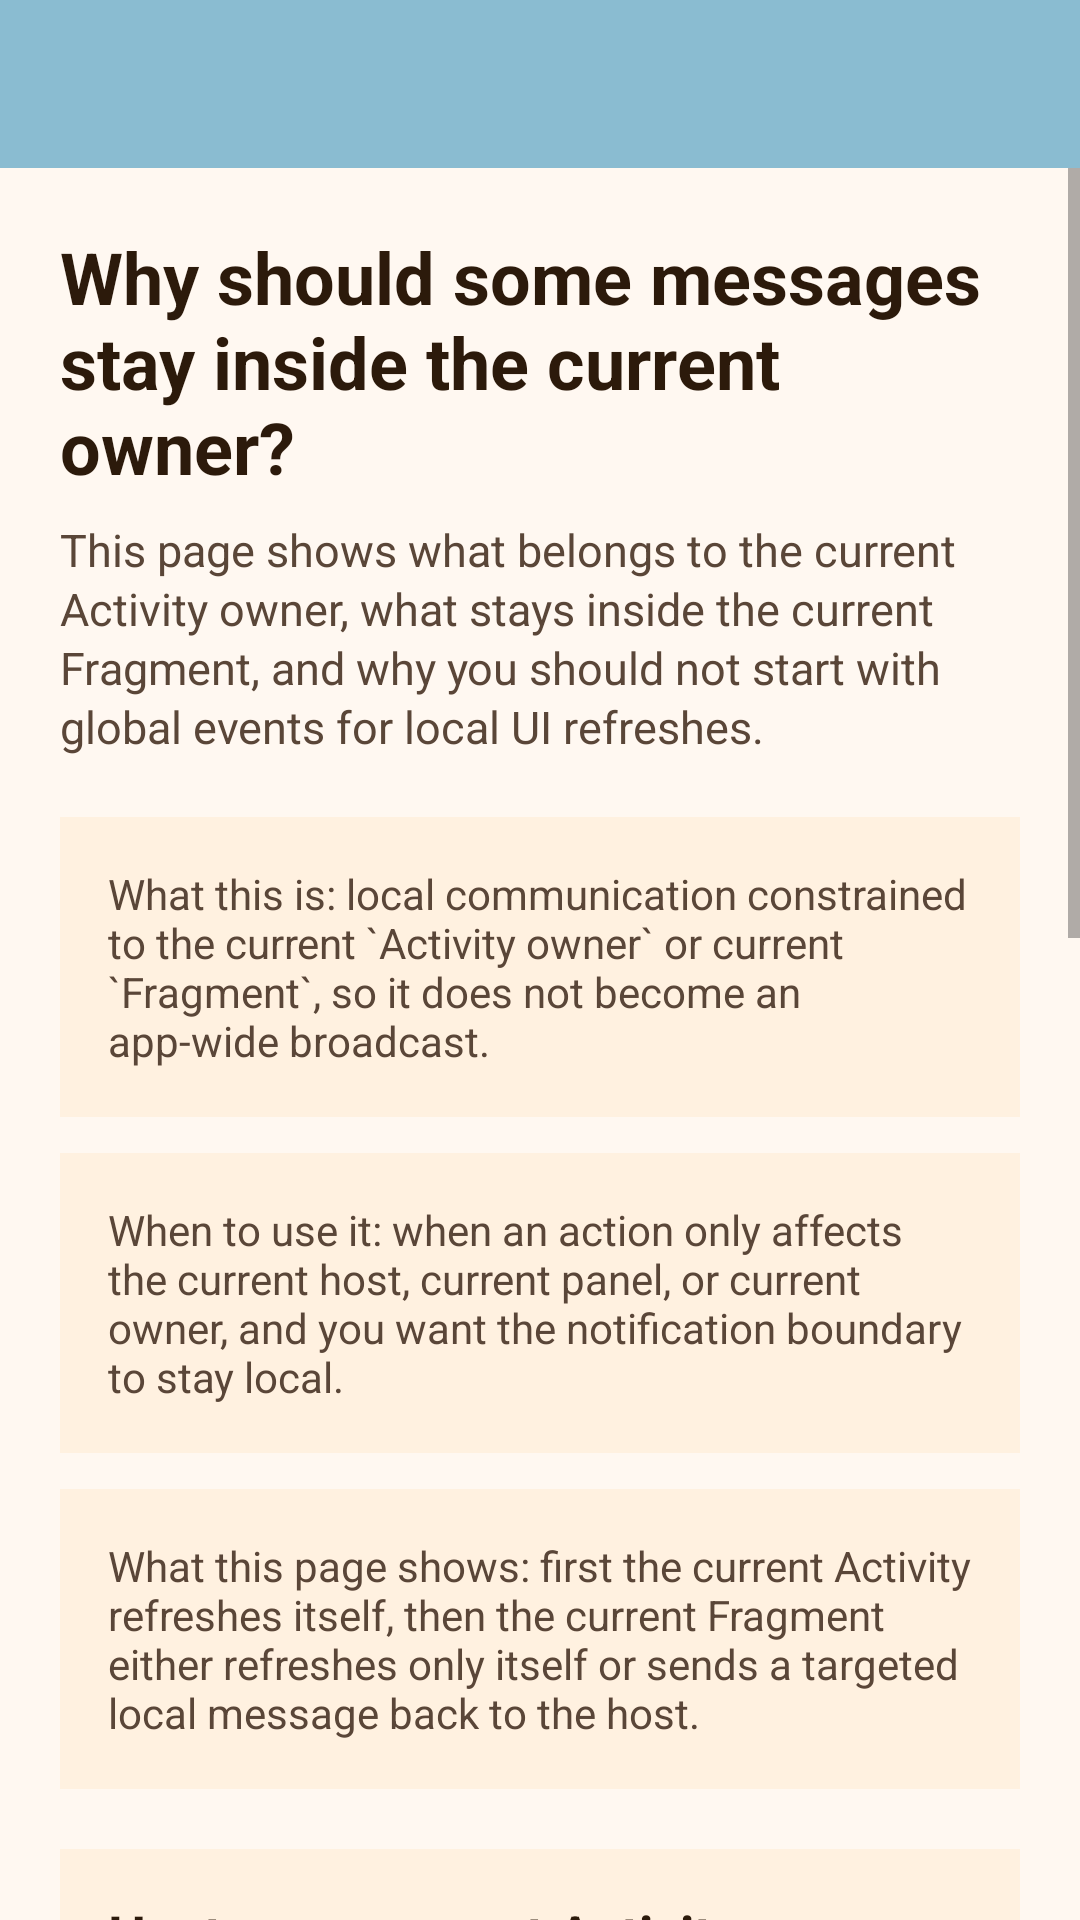

Write the Android layout XML for this screen, with the resource values it uses.
<!-- AndroidManifest.xml: application theme AppTheme -->
<!-- res/layout/activity_scope_case.xml -->
<?xml version="1.0" encoding="utf-8"?>
<androidx.constraintlayout.widget.ConstraintLayout xmlns:android="http://schemas.android.com/apk/res/android"
    xmlns:app="http://schemas.android.com/apk/res-auto"
    xmlns:tools="http://schemas.android.com/tools"
    android:layout_width="match_parent"
    android:layout_height="match_parent"
    android:background="#FFF8F1"
    tools:context="com.logan.flowbusapp.ScopeCaseActivity">

    <androidx.appcompat.widget.Toolbar
        android:id="@+id/toolbar"
        android:layout_width="match_parent"
        android:layout_height="wrap_content"
        android:background="@color/autumn_wave"
        app:layout_constraintTop_toTopOf="parent"
        app:popupTheme="@style/ThemeOverlay.AppCompat.Light"
        app:theme="@style/AppTheme.Toolbar"
        app:titleTextColor="@android:color/white" />

    <ScrollView
        android:id="@+id/scrollScopeContent"
        android:layout_width="0dp"
        android:layout_height="0dp"
        android:fillViewport="true"
        app:layout_constraintBottom_toBottomOf="parent"
        app:layout_constraintEnd_toEndOf="parent"
        app:layout_constraintStart_toStartOf="parent"
        app:layout_constraintTop_toBottomOf="@id/toolbar">

        <LinearLayout
            android:layout_width="match_parent"
            android:layout_height="wrap_content"
            android:orientation="vertical"
            android:padding="20dp">

            <TextView
                android:layout_width="match_parent"
                android:layout_height="wrap_content"
                android:text="@string/scope_case_headline"
                android:textColor="#2C1A0B"
                android:textSize="24sp"
                android:textStyle="bold" />

            <TextView
                android:layout_width="match_parent"
                android:layout_height="wrap_content"
                android:layout_marginTop="8dp"
                android:lineSpacingExtra="2dp"
                android:text="@string/scope_case_subtitle"
                android:textColor="#5A4638"
                android:textSize="15sp" />

            <TextView
                android:layout_width="match_parent"
                android:layout_height="wrap_content"
                android:layout_marginTop="20dp"
                android:background="#FFF1E0"
                android:padding="16dp"
                android:text="@string/scope_case_intro_what"
                android:textColor="#5A4638"
                android:textSize="14sp" />

            <TextView
                android:layout_width="match_parent"
                android:layout_height="wrap_content"
                android:layout_marginTop="12dp"
                android:background="#FFF1E0"
                android:padding="16dp"
                android:text="@string/scope_case_intro_when"
                android:textColor="#5A4638"
                android:textSize="14sp" />

            <TextView
                android:layout_width="match_parent"
                android:layout_height="wrap_content"
                android:layout_marginTop="12dp"
                android:background="#FFF1E0"
                android:padding="16dp"
                android:text="@string/scope_case_intro_demo"
                android:textColor="#5A4638"
                android:textSize="14sp" />

            <LinearLayout
                android:id="@+id/cardHostScope"
                android:layout_width="match_parent"
                android:layout_height="wrap_content"
                android:layout_marginTop="20dp"
                android:background="#FFF1E0"
                android:orientation="vertical"
                android:padding="16dp">

                <TextView
                    android:layout_width="match_parent"
                    android:layout_height="wrap_content"
                    android:text="@string/scope_host_title"
                    android:textColor="#2C1A0B"
                    android:textSize="18sp"
                    android:textStyle="bold" />

                <TextView
                    android:layout_width="match_parent"
                    android:layout_height="wrap_content"
                    android:layout_marginTop="8dp"
                    android:lineSpacingExtra="2dp"
                    android:text="@string/scope_host_desc"
                    android:textColor="#5A4638"
                    android:textSize="14sp" />

                <Button
                    android:id="@+id/btnNotifyActivityToolbar"
                    style="@style/Widget.AppCompat.Button.Colored"
                    android:layout_width="match_parent"
                    android:layout_height="wrap_content"
                    android:layout_marginTop="12dp"
                    android:background="@color/autumn_wave"
                    android:text="@string/scope_notify_activity_action"
                    android:textAllCaps="false"
                    android:textColor="@color/white"
                    android:textSize="16sp" />

                <TextView
                    android:id="@+id/tvHostToolbarState"
                    android:layout_width="match_parent"
                    android:layout_height="wrap_content"
                    android:layout_marginTop="12dp"
                    android:textColor="#2C1A0B"
                    android:textSize="15sp"
                    tools:text="@string/scope_host_state_toolbar_refreshed" />

                <TextView
                    android:id="@+id/tvHostLog"
                    android:layout_width="match_parent"
                    android:layout_height="wrap_content"
                    android:layout_marginTop="12dp"
                    android:textColor="#5A4638"
                    android:textSize="14sp"
                    tools:text="@string/scope_host_log_activity_refreshed" />

                <TextView
                    android:id="@+id/tvHostScopeHint"
                    android:layout_width="match_parent"
                    android:layout_height="wrap_content"
                    android:layout_marginTop="12dp"
                    android:textColor="#5A4638"
                    android:textSize="14sp"
                    tools:text="@string/scope_host_hint_activity_event" />
            </LinearLayout>

            <LinearLayout
                android:id="@+id/cardFragmentScope"
                android:layout_width="match_parent"
                android:layout_height="wrap_content"
                android:layout_marginTop="12dp"
                android:background="#FFF1E0"
                android:orientation="vertical"
                android:padding="16dp">

                <TextView
                    android:layout_width="match_parent"
                    android:layout_height="wrap_content"
                    android:text="@string/scope_fragment_title"
                    android:textColor="#2C1A0B"
                    android:textSize="18sp"
                    android:textStyle="bold" />

                <TextView
                    android:layout_width="match_parent"
                    android:layout_height="wrap_content"
                    android:layout_marginTop="8dp"
                    android:lineSpacingExtra="2dp"
                    android:text="@string/scope_fragment_desc"
                    android:textColor="#5A4638"
                    android:textSize="14sp" />

                <FrameLayout
                    android:id="@+id/fragmentContainer"
                    android:layout_width="match_parent"
                    android:layout_height="wrap_content"
                    android:layout_marginTop="12dp"
                    tools:layout="@layout/fragment_scope_case" />
            </LinearLayout>

            <TextView
                android:id="@+id/tvScopeCaseCode"
                android:layout_width="match_parent"
                android:layout_height="wrap_content"
                android:layout_marginTop="16dp"
                android:background="#FFF7EE"
                android:fontFamily="monospace"
                android:padding="16dp"
                android:text="@string/scope_case_code"
                android:textColor="#5A4638"
                android:textIsSelectable="true"
                android:textSize="13sp" />

            <TextView
                android:id="@+id/tvScopeCaseAntiPattern"
                android:layout_width="match_parent"
                android:layout_height="wrap_content"
                android:layout_marginTop="12dp"
                android:layout_marginBottom="8dp"
                android:background="#FFF7EE"
                android:padding="16dp"
                android:text="@string/scope_case_anti_pattern"
                android:textColor="#5A4638"
                android:textSize="14sp" />
        </LinearLayout>
    </ScrollView>

</androidx.constraintlayout.widget.ConstraintLayout>
<!-- res/layout/fragment_scope_case.xml (included above) -->
<?xml version="1.0" encoding="utf-8"?>
<LinearLayout xmlns:android="http://schemas.android.com/apk/res/android"
    xmlns:tools="http://schemas.android.com/tools"
    android:layout_width="match_parent"
    android:layout_height="wrap_content"
    android:orientation="vertical"
    tools:context="com.logan.flowbusapp.ScopeCaseFragment">

    <Button
        android:id="@+id/btnRefreshCurrentPanel"
        style="@style/Widget.AppCompat.Button.Colored"
        android:layout_width="match_parent"
        android:layout_height="wrap_content"
        android:background="@color/autumn_wave"
        android:text="@string/scope_refresh_fragment_action"
        android:textAllCaps="false"
        android:textColor="@color/white"
        android:textSize="16sp" />

    <Button
        android:id="@+id/btnSendLocalMessageToHost"
        style="@style/Widget.AppCompat.Button.Colored"
        android:layout_width="match_parent"
        android:layout_height="wrap_content"
        android:layout_marginTop="12dp"
        android:background="@color/autumn_wave"
        android:text="@string/scope_send_fragment_to_host_action"
        android:textAllCaps="false"
        android:textColor="@color/white"
        android:textSize="16sp" />

    <TextView
        android:id="@+id/tvFragmentPanelState"
        android:layout_width="match_parent"
        android:layout_height="wrap_content"
        android:layout_marginTop="12dp"
        android:textColor="#2C1A0B"
        android:textSize="15sp"
        tools:text="@string/scope_fragment_state_refreshed" />

    <TextView
        android:id="@+id/tvFragmentLog"
        android:layout_width="match_parent"
        android:layout_height="wrap_content"
        android:layout_marginTop="12dp"
        android:textColor="#5A4638"
        android:textSize="14sp"
        tools:text="@string/scope_fragment_log_refreshed" />

    <TextView
        android:id="@+id/tvFragmentScopeHint"
        android:layout_width="match_parent"
        android:layout_height="wrap_content"
        android:layout_marginTop="12dp"
        android:textColor="#5A4638"
        android:textSize="14sp"
        tools:text="@string/scope_fragment_hint_fragment_event" />

</LinearLayout>
<!-- resources referenced by this layout -->
<resources>
  <color name="autumn_wave">#8ABCD1</color>
  <color name="white">#ffffff</color>
  <string name="scope_case_anti_pattern">Do not turn a local UI refresh into a global event just because it works quickly. That makes the boundary too wide and hides who really needs to receive the message.</string>
  <string name="scope_case_code">Smallest useful code\npostScopedEvent(ActivityEvent(\"toolbar-refresh\"))\ncollectEvent(scopedEventFlow&lt;ActivityEvent&gt;()) { event -&gt;\n    render(event.message)\n}</string>
  <string name="scope_case_headline">Why should some messages stay inside the current owner?</string>
  <string name="scope_case_intro_demo">What this page shows: first the current Activity refreshes itself, then the current Fragment either refreshes only itself or sends a targeted local message back to the host.</string>
  <string name="scope_case_intro_what">What this is: local communication constrained to the current `Activity owner` or current `Fragment`, so it does not become an app-wide broadcast.</string>
  <string name="scope_case_intro_when">When to use it: when an action only affects the current host, current panel, or current owner, and you want the notification boundary to stay local.</string>
  <string name="scope_case_subtitle">This page shows what belongs to the current Activity owner, what stays inside the current Fragment, and why you should not start with global events for local UI refreshes.</string>
  <string name="scope_fragment_desc">These two actions show the difference between refreshing only the current Fragment and sending a local message up to the current Activity.</string>
  <string name="scope_fragment_hint_fragment_event">Boundary hint: Current Fragment received it. Current Activity did not receive it, and global listeners did not receive it.</string>
  <string name="scope_fragment_log_refreshed">Fragment log: Current Fragment refreshed its own panel</string>
  <string name="scope_fragment_state_refreshed">Fragment state: Current Fragment refreshed</string>
  <string name="scope_fragment_title">Fragment area: current panel</string>
  <string name="scope_host_desc">Use this button when the current Activity needs a local refresh. The result area below tells you who received the message and who did not.</string>
  <string name="scope_host_hint_activity_event">Boundary hint: Current Activity received it. The current Fragment only observed the Activity owner boundary, and global listeners did not receive it.</string>
  <string name="scope_host_log_activity_refreshed">Host log: Current Activity received the toolbar refresh event</string>
  <string name="scope_host_state_toolbar_refreshed">Host status: Current Activity refreshed the toolbar</string>
  <string name="scope_host_title">Host area: current Activity</string>
  <string name="scope_notify_activity_action">Notify current Activity to refresh toolbar</string>
  <string name="scope_refresh_fragment_action">Refresh current Fragment panel</string>
  <string name="scope_send_fragment_to_host_action">Send Fragment -&gt; Activity local message</string>
  <style name="AppTheme.Toolbar" parent="ThemeOverlay.AppCompat.Dark.ActionBar">
          <item name="android:textColorPrimary">@android:color/white</item>
      </style>
  <style name="AppTheme" parent="Theme.AppCompat.DayNight.DarkActionBar">
          <item name="windowActionBar">false</item>
          <item name="windowNoTitle">true</item>
          <item name="android:windowBackground">@color/white</item>
          <item name="colorPrimary">@color/colorPrimary</item>
          <item name="colorPrimaryDark">@color/colorPrimaryDark</item>
          <item name="colorAccent">@color/colorAccent</item>
      </style>
  <color name="colorPrimary">#2775B6</color>
  <color name="colorPrimaryDark">#4E7CA1</color>
  <color name="colorAccent">#158BB8</color>
</resources>
